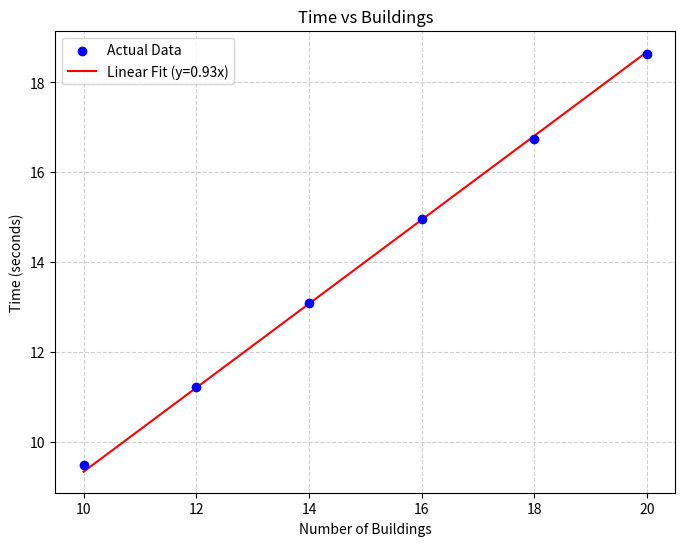

This chart was generated by the following Python code: (Note: this script raises an exception after producing the figure.)

import pandas as pd
import numpy as np
import matplotlib.pyplot as plt
import os

# From output Task8_time
buildings = np.array([10,12,14,16,18,20])
time_real = np.array([9.496,11.224,13.105,14.960,16.741,18.635 ]) # DISSE SKAL OPDTAERES

# Linear fit with intercept = 0
slope = np.dot(buildings, time_real) / np.dot(buildings, buildings)
trendline = slope * buildings

#Plot
plt.figure(figsize=(8, 6))
plt.scatter(buildings, time_real, color='blue', label='Actual Data', zorder=5)
plt.plot(buildings, trendline, color='red', label=f'Linear Fit (y={slope:.2f}x)')
plt.xlabel('Number of Buildings')
plt.ylabel('Time (seconds)')
plt.title('Time vs Buildings')
plt.legend()
plt.grid(True, linestyle='--', alpha=0.6)

# Save the image
figure_name='Task8_linear_regression_5points_evn2026.png'
save_path = os.path.join('figures', figure_name)
plt.savefig(save_path)

print(f"Plot saved successfully as '{figure_name}")
print(f"Regression Equation: Time = {slope:.2f} * Buildings ")
